Photos from the image-classification dataset "Weedcottonberli" in the GitHub repository RituGaba/Weedcottonberli. Its 2 classes are: cotton, weed.

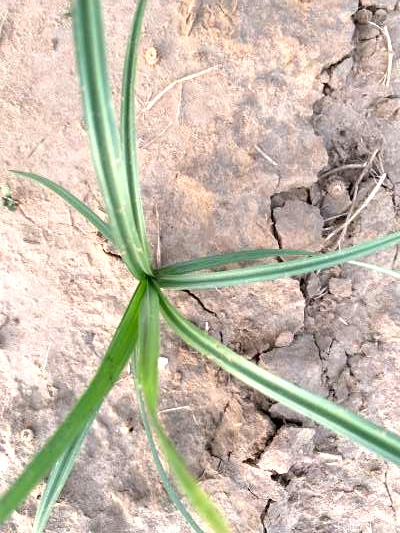
Label: weed

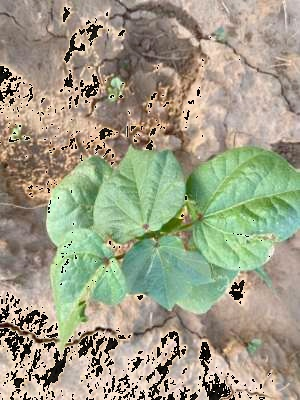
Label: cotton

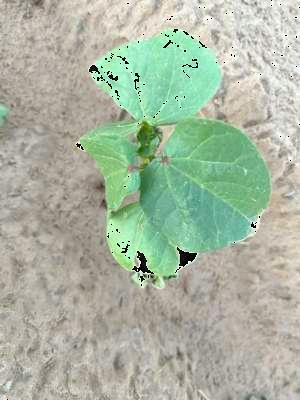
Label: cotton

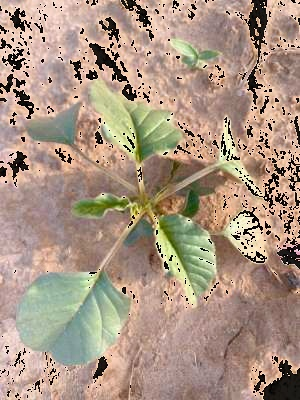
Label: weed

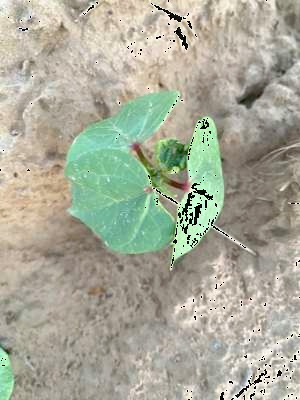
Label: cotton

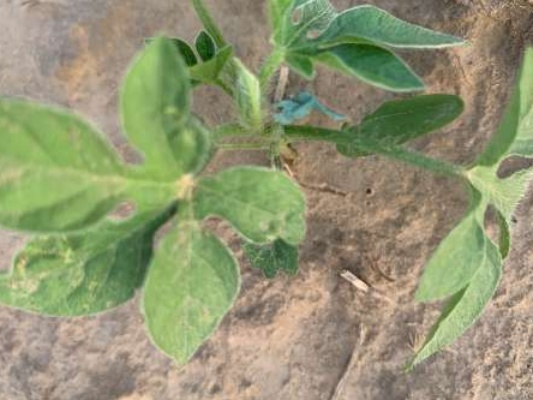
Label: weed
